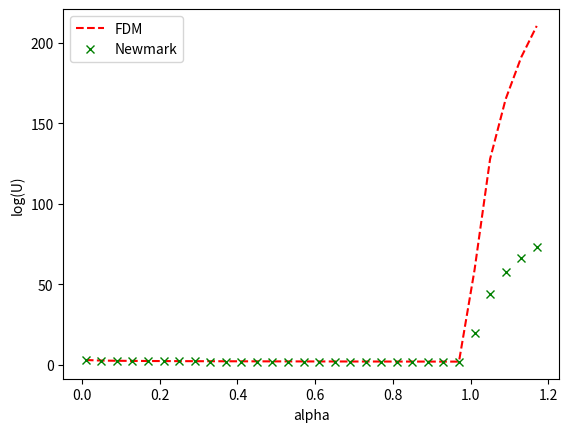

Python code for this plot:
import numpy as np
import matplotlib.pyplot as plt
import time
import math
def SimulationFDM (c,pastemps,pasespace,f) :
    alpha=c*pastemps/pasespace
    Longueur=30
    duree=50

    periode=1/f
    x=Longueur/2
    exemplepoint=1
    amplitude=100
    diracIndice=int(x//pasespace)
    lvecteur=int(Longueur/pasespace)
    cvecteur=int(duree/pastemps)

    # conditions de Neuman u0 deplacement à t=0  u1 etant la vitesse à t=0
    def u0 (x):
        return 0
    def u1 (x):
        return 0
    # Conditions de bords
    a=0
    b=0

    #etablissement de la matrice A
    gamma=alpha**2
    diagoinf=gamma*np.ones(lvecteur-1)
    beta=beta = 2*(1-alpha**2)
    diagoprincipale=beta*np.ones(lvecteur)
    A=(np.diag(diagoprincipale)+np.diag(diagoinf,-1)+np.diag(diagoinf,1))
    A[0,1]=0
    A[lvecteur-1,lvecteur-2]=0
    A[0,0]=a
    A[lvecteur-1,lvecteur-1]=b





    # etablissement de la matrice contenant le sinus porte
    dirac=np.array([0 for i in range(lvecteur)])
    dirac[diracIndice]=1
    dirac=dirac.reshape(lvecteur,1)
    t = np.linspace(0, duree, cvecteur)
    F=amplitude*np.sin(2* np.pi * t / periode) * (t <= periode)
    F=F.reshape(1,cvecteur)
    DiracF=np.dot(dirac,F)

    # à t=0 Vecteurs deplacement  U0 et vecteur vitesse V1
    U0=np.array([u0(i*pasespace) for i in range (lvecteur)])
    V1=np.array([u1(i*pasespace) for i in range(lvecteur)])


    U=np.zeros((lvecteur,cvecteur))
    U[:,0]=U0
    U[:,1]=U0+pastemps*V1
    X=[i*pasespace for i in range(lvecteur)]

    #Resolution du prblm
    for i in range(2,cvecteur):
        U[:,i]=np.dot(A,U[:,i-1])-U[:,i-2]+(pastemps**2)*DiracF[:,i-1]
    return math.log(np.linalg.norm(U,ord=2),10)

def SimulationNewmark(c,dt,dx,f):
    Longueur=30
    duree=18

    periode=1/f
    x=Longueur/2
    exemplepoint=1
    amplitude=100
    diracIndice=int(x//dx)
    L=int(Longueur/dx)
    N=int(duree/dt)

    # etablissement de la matrice K issue de la discrétisation d'ordre 2 d'espace
    diagoinf=np.ones(L-1)
    diagoprincipale=-2*np.ones(L)
    K=-(c/dx)**2*(np.diag(diagoprincipale)+np.diag(diagoinf,-1)+np.diag(diagoinf,1))
    K[0,0]=0
    K[0,1]=0
    K[L-1,L-1]=0
    K[L-1,L-2]=0

    # etablissement de la matrice contenant la force en sinus porte
    dirac=np.array([0 for i in range(L)])
    dirac[diracIndice]=1
    dirac=dirac.reshape(L,1)
    t = np.linspace(0, duree, N)
    F=amplitude*np.sin(2* np.pi * t / periode) * (t <= periode)
    F=F.reshape(1,N)
    DiracF=np.dot(dirac,F)

    U=np.zeros((L,N))
    acc=np.zeros((L,1))
    v_pred=np.zeros((L,1))
    v=np.zeros((L,1))
    u_pred=np.zeros((L,1))
    gamma=1/2
    beta=0

    #resolution avec algo de newmark
    for n in range(1,N):    
        v_pred[:,0], u_pred[:,0]=v[:,0]+dt*(1-gamma)*acc[:,0], U[:,n-1]+dt*v[:,0]+(dt**2)*0.5*(1-2*beta)*acc[:,0]
        
        #calcul accéleration
        acc[:,0]=DiracF[:,n-1]-np.dot(K,u_pred[:,0])
        
        #corections
        U[:,n]=(beta*dt**2)*acc[:,0]+u_pred[:,0]
        v[:,0]=v_pred[:,0]+gamma*dt*acc[:,0]
    return math.log(np.linalg.norm(U,ord=2),10)



t=[i*0.001 for i in range(1,120,4)]
ALPHA=[1*i/0.1 for i in t]
MAXFDM=[]
MAXNewmark=[]
TempsFDM=[]
TempsNewmark=[]
for dt in t:
    t1=time.perf_counter()
    MAXFDM.append(SimulationFDM(1,dt,0.1,0.5))
    t2=time.perf_counter()
    TempsFDM.append(t2-t1)
for dt in t:
    t1=time.perf_counter()
    MAXNewmark.append(SimulationNewmark(1,dt,0.1,0.5))
    t2=time.perf_counter()
    TempsNewmark.append(t2-t1)

plt.figure()
plt.plot(ALPHA,MAXFDM,'r--',label='FDM')
plt.plot(ALPHA,MAXNewmark,'gx',label='Newmark',)
plt.xlabel("alpha")
plt.ylabel("log(U)")
plt.legend()
plt.show()

# plt.figure()
# plt.plot(t,TempsFDM,label="FDM",linestyle='--')
# plt.plot(t,TempsNewmark,label="Newmark",linestyle='dashed')
# plt.xlabel("secondes")
# plt.ylabel("secondes")
# plt.legend()
# plt.figure()